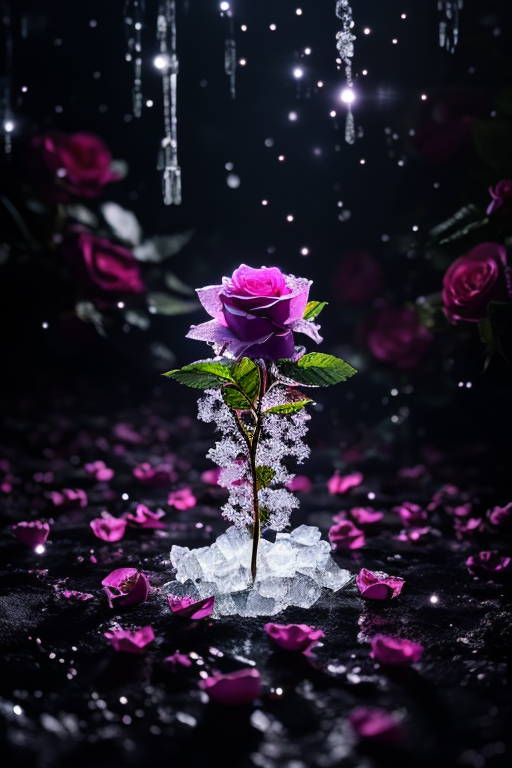
Generation parameters embedded in this image by AUTOMATIC1111 Stable Diffusion web UI or a fork of it (Forge, ...) (PNG 'parameters' text chunk):
mj, a (frozen:1.1) cosmic rose, the petals glitter with a crystalline shimmer, swirling nebulas, 8k unreal engine photorealism, ethereal lighting, purple, nighttime, darkness, surreal art
Negative prompt: [deformed | disfigured], poorly drawn, [bad : wrong] anatomy, [extra | missing | floating | disconnected] limb, (mutated hands and fingers), blurry
Steps: 35, Sampler: DPM++ 2M SDE Karras, CFG scale: 7.5, Seed: 2107956120, Size: 512x768, Model: deliberate_v3_116962.safetensors, Clip skip: 3, Version: v1.5.1